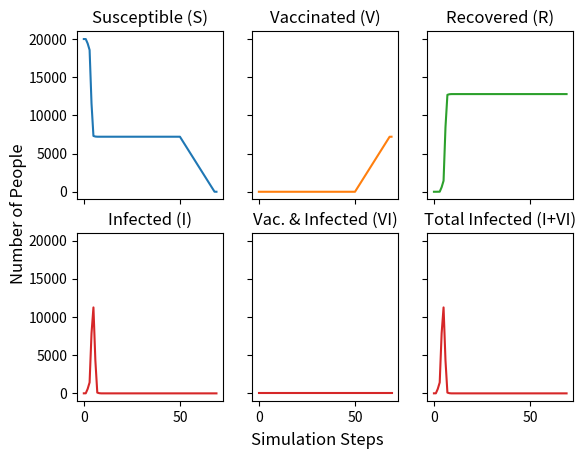

Source code (Python): (Note: this script raises an exception after producing the figure.)

from typing import Callable, Iterable, List, Optional, Tuple, Set, Dict, Union, Any
from enum import Enum
import random
import numpy as np
import matplotlib.pyplot as plt
import sys

Node = int
Population = Dict['State', Set[Node]]
Transitions = Dict[Tuple['State', 'State'], float]
Graph = Dict[Node, Set[Node]]
Metrics = Dict['State', List[int]]
VaccinationStrategy = Callable[[Graph, Population, int], Set[Node]]

class State(Enum):
    S = 1
    I = 2
    R = 3
    V = 4
    VI = 5

def verify_prob_dict(t: Transitions):
    REQUIRED_KEYS = {
            (State.I, State.S),
            (State.I, State.V),
            (State.VI, State.S),
            (State.VI, State.V)
        }

    if set(t.keys())!=REQUIRED_KEYS:
        raise Exception(f"Prob dict doesn't contain required keys\nRequired: {REQUIRED_KEYS}\nObserved: {set(t)}")

def add_to_metrics(m: Metrics, pop: Population)->Metrics:
    for s in State:
        m[s].append(len(pop[s]))
    
    return m

def random_vaccine(_: Graph, pop: Population, num: int)->Set[Node]:
    return set(random.sample(tuple(pop[State.S]), min(num, len(pop[State.S]))))

def simulate(
    g:Graph,
    t: Transitions,
    ti: int, 
    vaccine_strategy:VaccinationStrategy = random_vaccine, 
    vaccines_start:int=50,
    start_infected:int=5,
    rand_seed:int = 42
    )->Metrics:
    random.seed(rand_seed)

    metrics:Metrics = {s:[] for s in State} 

    all_people = tuple(g.keys())
    initial_infected = random.sample(all_people, start_infected)
    pop: Population = {
        State.S: set(all_people),
        State.I: set(initial_infected),
        State.V:set(), State.VI: set(), State.R: set()
    }
    infection_tracker:Dict[Node,int] = {p: ti for p in initial_infected}
    metrics = add_to_metrics(metrics, pop)

    time=1
    while len(pop[State.S])>0 or len(pop[State.I])>0 or len(pop[State.VI])>0:
        if time>vaccines_start:    
            # Deal with new vaccines
            to_vaccinate = vaccine_strategy(g, pop, 400)
            pop[State.S]-=to_vaccinate
            pop[State.V] = pop[State.V].union(to_vaccinate)

        # Work out new infections
        new_I:Set[Node] = set()
        new_VI:Set[Node] = set()

        all_infections = pop[State.I].union(pop[State.VI])
        for i in all_infections:
            i_state = State.I if all_infections in pop[State.I] else State.VI
            
            for n in g[i]:
                r = random.random()
                
                if n in pop[State.S]:
                    if r<t[(i_state, State.S)]:
                        new_I.add(n)
            
                if n in pop[State.V]:
                    if r<t[(i_state, State.V)]:
                        new_VI.add(n)

        # Update current infected
        new_R:Set[Node] = set()
        for p in infection_tracker.keys():
            infection_tracker[p]-=1

            if infection_tracker[p]==0:
                new_R.add(p)
        
        for r in new_R:
            infection_tracker.pop(r)
        
        pop[State.VI]-=new_R
        pop[State.I]-=new_R
        pop[State.R] = pop[State.R].union(new_R)

        # Add new infected
        pop[State.S]-=new_I
        pop[State.I] = pop[State.I].union(new_I)
        
        pop[State.V]-=new_VI
        pop[State.VI] = pop[State.VI].union(new_VI)
        
        for i in new_VI.union(new_I):
            infection_tracker[i] = ti

        metrics = add_to_metrics(metrics, pop)
        time += 1

    return metrics

def poisson(n: int, m: int)->List[int]:
    dist:Any = np.zeros(n, dtype='int') #type:ignore

    filled = 0
    while filled!=n:
        new_dist:Any = np.random.poisson(m,n-filled) #type:ignore
        new_dist = new_dist[new_dist>0]
        dist[filled:filled+len(new_dist)] = new_dist # type:ignore
        filled+=len(new_dist)

    return list(dist)


def VDWS(n: int, m: int, rewire_prob: float, seed:Optional[int] = None)->Graph:
    if seed is None:
        seed = random.randrange(2**32 - 1)
    rng = random.Random(seed)
    np.random.seed(seed)

    g:Graph = {i:set() for i in range(n)}
    local_degrees = poisson(n,m)

    for i in range(n):
        for j in range(-local_degrees[i], local_degrees[i]+1):
            v = j % n
            if v==i:
                continue
            g[i].add(v)
            g[v].add(i)

    rewired_edges:Set[Tuple[Node, Node]] = set()
    for i in range(n):
        for j in g[i]:
            if (i,j) in rewired_edges:
                continue
                
            p = rng.random()
            if p < rewire_prob:
                v = rng.randint(0,n-1)
                if v!=i and v not in g[i]:
                    g[i].remove(j)
                    g[j].remove(i) 
                    g[i].add(v)
                    g[v].add(i)
                    rewired_edges.add((i,v))
                    rewired_edges.add((v,i))

    return g

def graph_metrics(metrics:Metrics, name:str="tmp-T3"):
    total_I = [metrics[State.I][i]+metrics[State.VI][i] for i in range(len(metrics[State.I]))]

    fig, axs = plt.subplots(2, 3, sharex=True, sharey=True)
    axs[0, 0].plot(metrics[State.S], 'tab:blue')
    axs[0, 0].set_title('Susceptible (S)')
    axs[0, 1].plot(metrics[State.V], 'tab:orange')
    axs[0, 1].set_title('Vaccinated (V)')
    axs[0, 2].plot(metrics[State.R], 'tab:green')
    axs[0, 2].set_title('Recovered (R)')
    
    axs[1, 0].plot(metrics[State.I], 'tab:red')
    axs[1, 0].set_title('Infected (I)')
    axs[1, 1].plot(metrics[State.VI], 'tab:red')
    axs[1, 1].set_title('Vac. & Infected (VI)')
    axs[1, 2].plot(total_I, 'tab:red')
    axs[1, 2].set_title('Total Infected (I+VI)')
    
    fig.supxlabel('Simulation Steps')
    fig.supylabel('Number of People')

    plt.savefig(f'Artifacts/{name}.png')


def seed_thrash():
    to = 1000000
    step = to/100
    for i in range(to):
        if i%step==0:
            print(f"{i}/{to} ({i*100/to}%)")
        
        _ = VDWS(10, 1, 0.01)

if __name__ == "__main__":
    transmition_p:Transitions = {
            (State.I, State.S):1.00,
            (State.I, State.V):0.01,
            (State.VI, State.S):0.01,
            (State.VI, State.V):0.01
    }

    t_i = 2

    g = VDWS(20000, 25, 0.01)
    metrics = simulate(g, transmition_p, t_i)
    graph_metrics(metrics)

   


